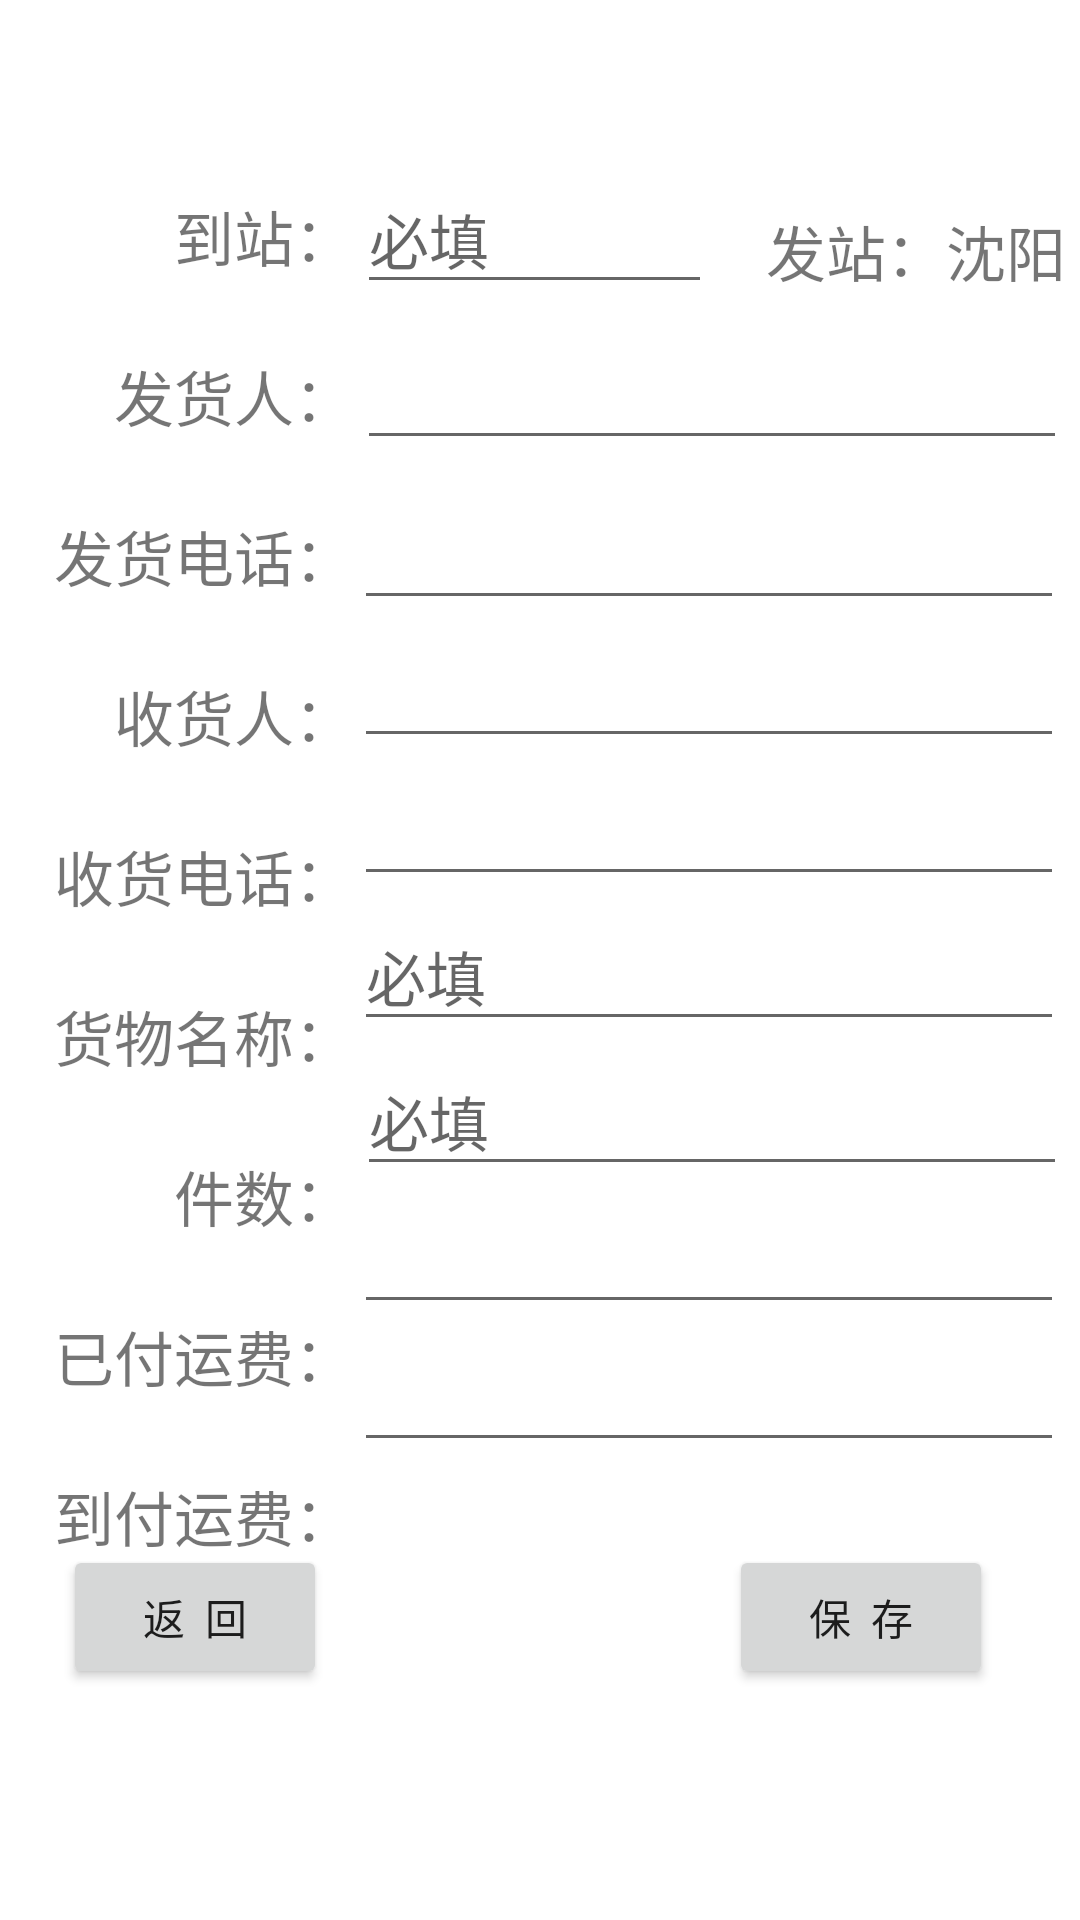

Layout XML and referenced resources for this Android screen:
<!-- AndroidManifest.xml: application theme Theme.LogisticsManagementApp2 -->
<!-- res/layout/activity_enter_waybill.xml -->
<?xml version="1.0" encoding="utf-8"?>
<androidx.constraintlayout.widget.ConstraintLayout xmlns:android="http://schemas.android.com/apk/res/android"
    xmlns:app="http://schemas.android.com/apk/res-auto"
    xmlns:tools="http://schemas.android.com/tools"
    android:layout_width="match_parent"
    android:layout_height="match_parent"
    tools:context=".EnterWaybillActivity">

    <TextView
        android:id="@+id/textView"
        android:layout_width="wrap_content"
        android:layout_height="wrap_content"
        android:layout_marginStart="18dp"
        android:layout_marginTop="64dp"
        android:text="        到站："
        android:textSize="20sp"
        app:layout_constraintStart_toStartOf="parent"
        app:layout_constraintTop_toTopOf="parent" />

    <TextView
        android:id="@+id/textView3"
        android:layout_width="wrap_content"
        android:layout_height="wrap_content"
        android:layout_marginStart="18dp"
        android:layout_marginTop="24dp"
        android:text="    发货人："
        android:textSize="20sp"
        app:layout_constraintStart_toStartOf="parent"
        app:layout_constraintTop_toBottomOf="@+id/textView" />

    <TextView
        android:id="@+id/textView4"
        android:layout_width="wrap_content"
        android:layout_height="wrap_content"
        android:layout_marginStart="18dp"
        android:layout_marginTop="24dp"
        android:text="发货电话："
        android:textSize="20sp"
        app:layout_constraintStart_toStartOf="parent"
        app:layout_constraintTop_toBottomOf="@+id/textView3" />

    <TextView
        android:id="@+id/textView5"
        android:layout_width="wrap_content"
        android:layout_height="wrap_content"
        android:layout_marginStart="18dp"
        android:layout_marginTop="24dp"
        android:text="    收货人："
        android:textSize="20sp"
        app:layout_constraintStart_toStartOf="parent"
        app:layout_constraintTop_toBottomOf="@+id/textView4" />

    <TextView
        android:id="@+id/textView6"
        android:layout_width="wrap_content"
        android:layout_height="wrap_content"
        android:layout_marginStart="18dp"
        android:layout_marginTop="24dp"
        android:text="收货电话："
        android:textSize="20sp"
        app:layout_constraintStart_toStartOf="parent"
        app:layout_constraintTop_toBottomOf="@+id/textView5" />

    <TextView
        android:id="@+id/textView7"
        android:layout_width="wrap_content"
        android:layout_height="wrap_content"
        android:layout_marginStart="18dp"
        android:layout_marginTop="24dp"
        android:text="货物名称："
        android:textSize="20sp"
        app:layout_constraintStart_toStartOf="parent"
        app:layout_constraintTop_toBottomOf="@+id/textView6" />

    <TextView
        android:id="@+id/textView8"
        android:layout_width="wrap_content"
        android:layout_height="wrap_content"
        android:layout_marginStart="18dp"
        android:layout_marginTop="24dp"
        android:text="        件数："
        android:textSize="20sp"
        app:layout_constraintStart_toStartOf="parent"
        app:layout_constraintTop_toBottomOf="@+id/textView7" />

    <TextView
        android:id="@+id/textView9"
        android:layout_width="wrap_content"
        android:layout_height="wrap_content"
        android:layout_marginStart="18dp"
        android:layout_marginTop="24dp"
        android:text="已付运费："
        android:textSize="20sp"
        app:layout_constraintStart_toStartOf="parent"
        app:layout_constraintTop_toBottomOf="@+id/textView8" />

    <TextView
        android:id="@+id/textView10"
        android:layout_width="wrap_content"
        android:layout_height="wrap_content"
        android:layout_marginStart="18dp"
        android:layout_marginTop="24dp"
        android:text="到付运费："
        android:textSize="20sp"
        app:layout_constraintStart_toStartOf="parent"
        app:layout_constraintTop_toBottomOf="@+id/textView9" />

    <EditText
        android:id="@+id/ArrivalStation"
        android:layout_width="wrap_content"
        android:layout_height="wrap_content"
        android:layout_marginStart="1dp"
        android:ems="5"
        android:inputType="textPersonName"
        android:textSize="20sp"
        android:hint="必填"
        app:layout_constraintBaseline_toBaselineOf="@+id/textView"
        app:layout_constraintStart_toEndOf="@+id/textView" />

    <EditText
        android:id="@+id/consignor"
        android:layout_width="wrap_content"
        android:layout_height="wrap_content"
        android:ems="10"
        android:inputType="textPersonName"
        android:textSize="20sp"
        app:layout_constraintBaseline_toBaselineOf="@+id/textView3"
        app:layout_constraintEnd_toEndOf="@+id/ArrivalStation"
        app:layout_constraintStart_toEndOf="@+id/ArrivalStation" />

    <EditText
        android:id="@+id/consignorPhoneNumber"
        android:layout_width="wrap_content"
        android:layout_height="wrap_content"
        android:ems="10"
        android:inputType="textPersonName"
        android:textSize="20sp"
        app:layout_constraintBaseline_toBaselineOf="@+id/textView4"
        app:layout_constraintStart_toEndOf="@+id/textView4" />

    <EditText
        android:id="@+id/consignee"
        android:layout_width="wrap_content"
        android:layout_height="wrap_content"
        android:layout_marginTop="2dp"
        android:ems="10"
        android:inputType="textPersonName"
        android:textSize="20sp"
        app:layout_constraintStart_toEndOf="@+id/textView5"
        app:layout_constraintTop_toBottomOf="@+id/consignorPhoneNumber" />

    <EditText
        android:id="@+id/consigneePhoneNumber"
        android:layout_width="wrap_content"
        android:layout_height="wrap_content"
        android:layout_marginTop="2dp"
        android:ems="10"
        android:inputType="textPersonName"
        android:textSize="20sp"
        app:layout_constraintStart_toEndOf="@+id/textView6"
        app:layout_constraintTop_toBottomOf="@+id/consignee" />

    <EditText
        android:id="@+id/goodsName"
        android:layout_width="wrap_content"
        android:layout_height="wrap_content"
        android:layout_marginTop="2dp"
        android:ems="10"
        android:inputType="textPersonName"
        android:textSize="20sp"
        android:hint="必填"
        app:layout_constraintStart_toEndOf="@+id/textView7"
        app:layout_constraintTop_toBottomOf="@+id/consigneePhoneNumber" />

    <EditText
        android:id="@+id/numberOfPackages"
        android:layout_width="wrap_content"
        android:layout_height="wrap_content"
        android:layout_marginStart="1dp"
        android:layout_marginTop="2dp"
        android:ems="10"
        android:inputType="textPersonName"
        android:textSize="20sp"
        android:hint="必填"
        app:layout_constraintStart_toEndOf="@+id/textView8"
        app:layout_constraintTop_toBottomOf="@+id/goodsName" />

    <EditText
        android:id="@+id/freightPaidByConsignor"
        android:layout_width="wrap_content"
        android:layout_height="wrap_content"
        android:layout_marginTop="2dp"
        android:ems="10"
        android:inputType="textPersonName"
        android:textSize="20sp"
        app:layout_constraintStart_toEndOf="@+id/textView9"
        app:layout_constraintTop_toBottomOf="@+id/numberOfPackages" />

    <EditText
        android:id="@+id/freightPaidByTheReceivingParty"
        android:layout_width="wrap_content"
        android:layout_height="wrap_content"
        android:layout_marginTop="2dp"
        android:ems="10"
        android:inputType="textPersonName"
        android:textSize="20sp"
        app:layout_constraintStart_toEndOf="@+id/textView10"
        app:layout_constraintTop_toBottomOf="@+id/freightPaidByConsignor" />

    <TextView
        android:id="@+id/textView11"
        android:layout_width="wrap_content"
        android:layout_height="wrap_content"
        android:layout_marginStart="18dp"
        android:layout_marginBottom="11dp"
        android:text="发站：沈阳"
        android:textSize="20sp"
        app:layout_constraintBottom_toTopOf="@+id/consignor"
        app:layout_constraintStart_toEndOf="@+id/ArrivalStation" />

    <Button
        android:id="@+id/Backbutton"
        android:layout_width="wrap_content"
        android:layout_height="wrap_content"
        android:layout_marginStart="21dp"
        android:text="返  回"
        app:layout_constraintBottom_toBottomOf="@+id/Savebutton"
        app:layout_constraintStart_toStartOf="parent"
        app:layout_constraintTop_toTopOf="@+id/Savebutton" />

    <Button
        android:id="@+id/Savebutton"
        android:layout_width="wrap_content"
        android:layout_height="wrap_content"
        android:layout_marginEnd="29dp"
        android:layout_marginBottom="77dp"
        android:text="保  存"
        app:layout_constraintBottom_toBottomOf="parent"
        app:layout_constraintEnd_toEndOf="parent" />





















</androidx.constraintlayout.widget.ConstraintLayout>
<!-- resources referenced by this layout -->
<resources>
  <style name="Theme.LogisticsManagementApp2" parent="Theme.MaterialComponents.DayNight.DarkActionBar">
          
          <item name="colorPrimary">@color/purple_500</item>
          <item name="colorPrimaryVariant">@color/purple_700</item>
          <item name="colorOnPrimary">@color/white</item>
          
          <item name="colorSecondary">@color/teal_200</item>
          <item name="colorSecondaryVariant">@color/teal_700</item>
          <item name="colorOnSecondary">@color/black</item>
          
          <item name="android:statusBarColor" tools:targetApi="l">?attr/colorPrimaryVariant</item>
          
      </style>
  <!-- not gathered from this repository: default colours our renderer supplied (Android Studio template values) -->
  <color name="purple_500">#FF6200EE</color>
  <color name="purple_700">#FF3700B3</color>
  <color name="teal_200">#FF03DAC5</color>
  <color name="teal_700">#FF018786</color>
  <color name="black">#FF000000</color>
  <color name="white">#FFFFFFFF</color>
</resources>
